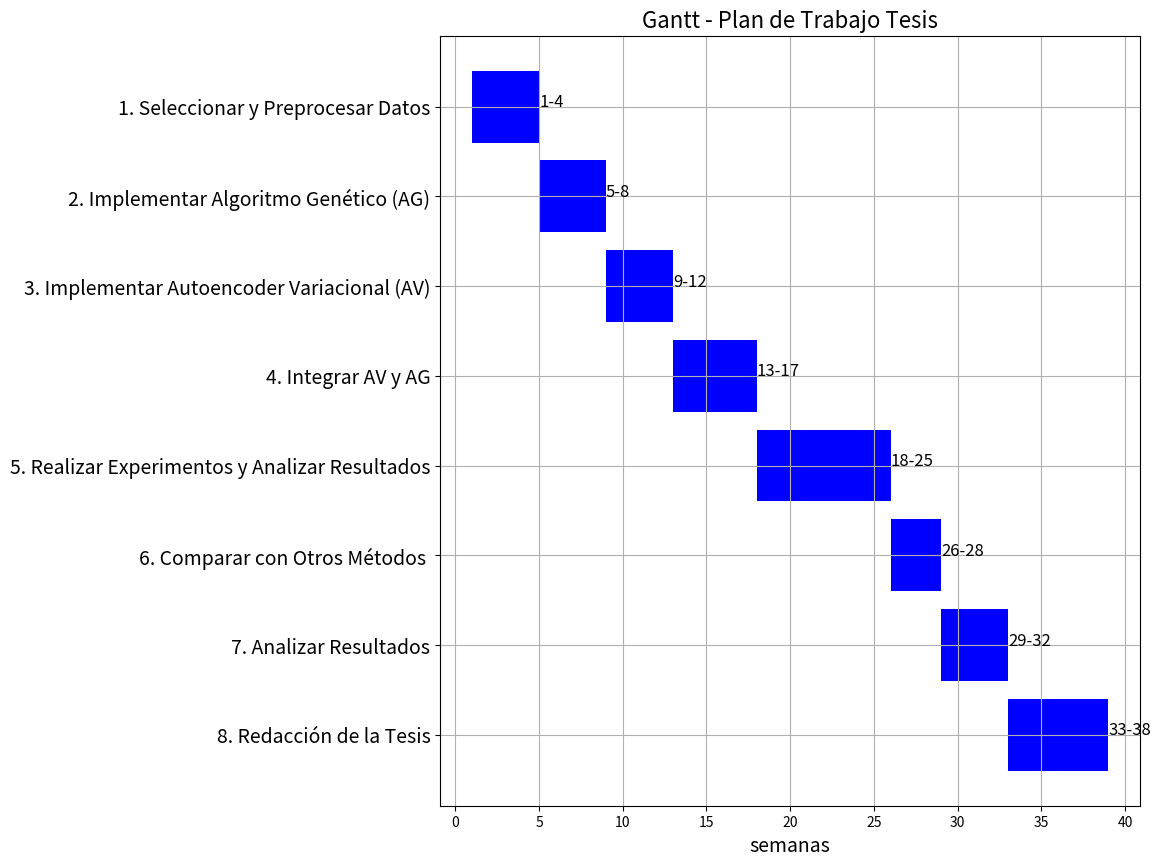

Python code for this plot: (Note: this script raises an exception after producing the figure.)
import matplotlib.pyplot as plt
import numpy as np

# Updated activities and durations
activities = [
    #"Revisión de Literatura",
    #"Configuración del Entorno en VSCode",
    "Seleccionar y Preprocesar Datos",
    "Implementar Algoritmo Genético (AG)",
    #"Pruebas Preliminares del Algoritmo Genético",
    #"Estudio de Autoencoders Variacionales",
    "Implementar Autoencoder Variacional (AV)",
    "Integrar AV y AG",
    #"Pruebas de Integración entre AG y AV",
    #"Evaluar Desempeño",
    #"Implementación de la Evaluación",
    #"Ejecución de Pruebas de Desempeño",
    "Realizar Experimentos y Analizar Resultados",
    "Comparar con Otros Métodos ",
    "Analizar Resultados",
    #"Documentación del Proyecto",
    "Redacción de la Tesis",
    #"Revisión y Corrección de la Tesis"
]
durations = [4,4,4,5,8,3,4,6]

# Create an 'n' array to enumerate the activities
n = list(range(1, len(activities) + 1))
n = n[::-1]
# Initialize the starting week
start_week = 1

# Create the updated Gantt chart with a new 'n' column
fig, ax = plt.subplots(figsize=(14, 10))
fig.subplots_adjust(left=0.4)  # Adjust the left margin

# Loop through activities, durations, and n in regular (not reversed) order
for i, (activity, duration, num) in enumerate(zip(activities, durations, n)):
    end_week = start_week + duration - 1  # Calculate the ending week for the current activity
    ax.broken_barh([(start_week, duration)], ((len(activities) - i - 1) - 0.4, 0.8), facecolors='blue')
    ax.text(end_week + 1, (len(activities) - i - 1), f"{start_week}-{end_week}", color="black", fontsize=12)
    start_week = end_week + 1  # Update the starting week for the next activity

# Configure the axes and labels
ax.set_xlabel("semanas", fontsize=14)
ax.set_yticks(range(len(activities)))
ax.set_yticklabels([f"{num}. {activity}" for num, activity in zip(n, reversed(activities))], fontsize=14)
ax.grid(True)

plt.title("Gantt - Plan de Trabajo Tesis", fontsize=16)
# Save the Gantt chart as a PNG file
save_path = 'data/gantt_tesis.png'
plt.savefig(save_path)